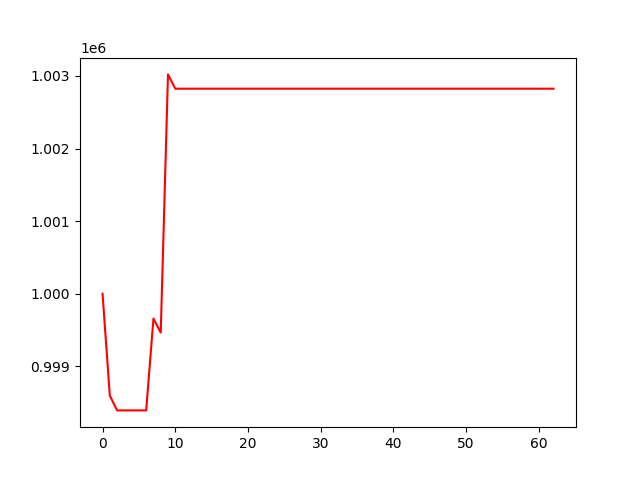

The file beside this chart, header and first rows:
, 0
0, 1000000
1, 998598
2, 998394
3, 998394
4, 998394
5, 998394
6, 998394
7, 999659
8, 999466
9, 1003021
10, 1002824
11, 1002824
12, 1002824
13, 1002824
14, 1002824
15, 1002824
16, 1002824
17, 1002824
18, 1002824
19, 1002824
20, 1002824
21, 1002824
22, 1002824
23, 1002824
24, 1002824
25, 1002824
26, 1002824
27, 1002824
28, 1002824
29, 1002824
30, 1002824
31, 1002824
32, 1002824
33, 1002824
34, 1002824
35, 1002824
36, 1002824
37, 1002824
38, 1002824
39, 1002824
40, 1002824
41, 1002824
42, 1002824
43, 1002824
44, 1002824
45, 1002824
46, 1002824
47, 1002824
48, 1002824
49, 1002824
50, 1002824
51, 1002824
52, 1002824
53, 1002824
54, 1002824
55, 1002824
56, 1002824
57, 1002824
58, 1002824
59, 1002824
... 3 more rows
